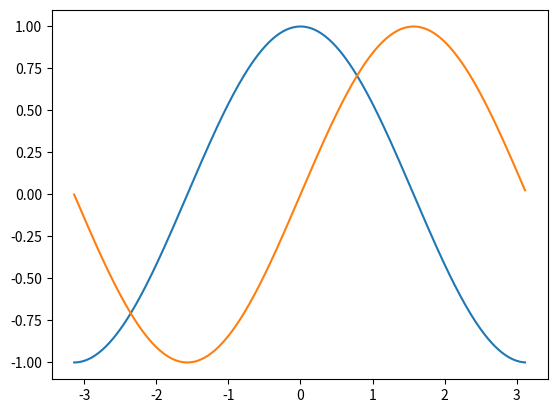

Write the Python code that produced this figure.
import numpy as np
import matplotlib.pyplot as plt

X = np.linspace(-np.pi,np.pi,256,endpoint=False)
C,S = np.cos(X),np.sin(X)
plt.plot(X,C)
plt.plot(X,S)
plt.show()